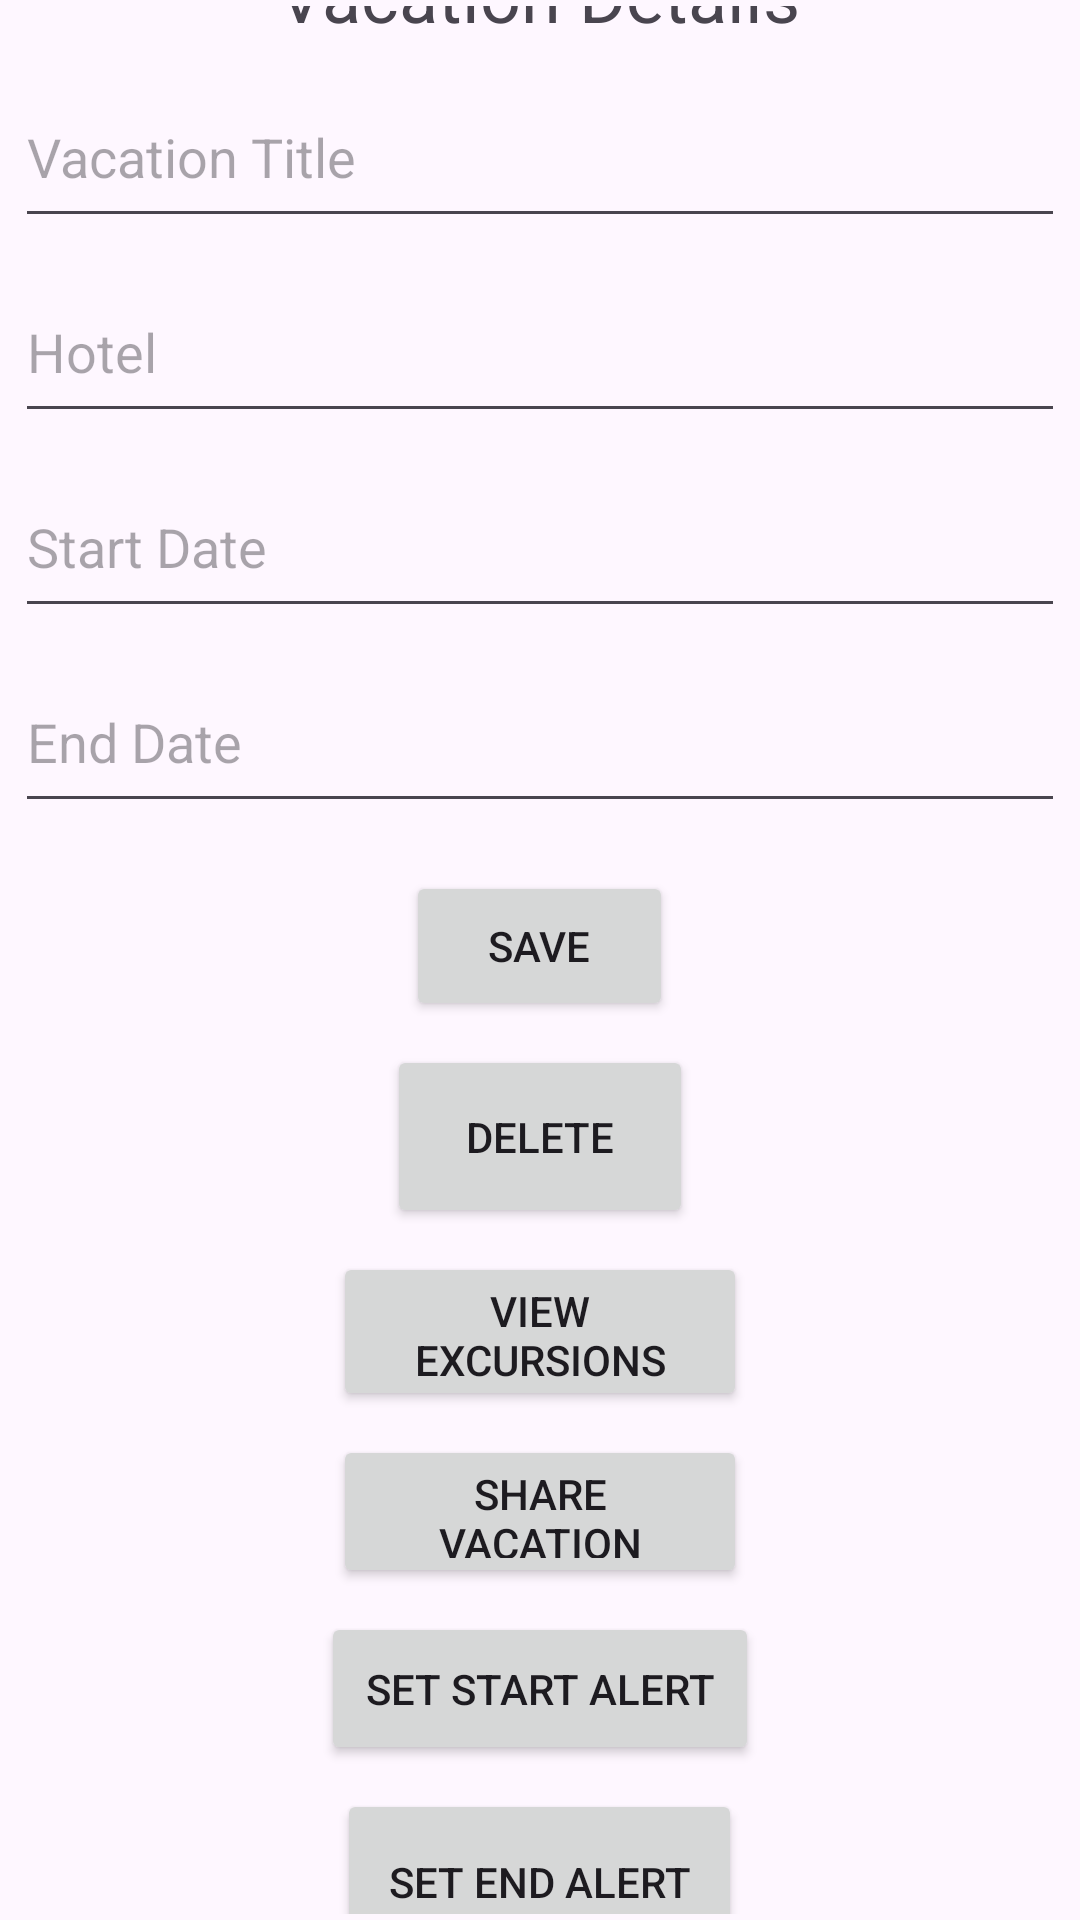

This screen was rendered from an Android layout file. Write that file and the resources it references.
<!-- AndroidManifest.xml: application theme Theme.D308 -->
<!-- res/layout/activity_vacation_detail.xml -->
<?xml version="1.0" encoding="utf-8"?>
<LinearLayout
    xmlns:android="http://schemas.android.com/apk/res/android"
    android:layout_width="match_parent"
    android:layout_height="match_parent"
    android:gravity="center"
    android:orientation="vertical"
    android:padding="2dp">

    <TextView
        android:layout_width="wrap_content"
        android:layout_height="wrap_content"
        android:text="Vacation Details"
        android:textSize="24sp"
        android:layout_marginBottom="8dp"/>

    <EditText
        android:id="@+id/editTitle"
        android:layout_width="350dp"
        android:layout_height="57dp"
        android:autofillHints="none"
        android:hint="@string/vacation_title"
        android:inputType="text"
        android:textColor="@color/black" />

    <EditText
        android:id="@+id/editHotel"
        android:layout_width="350dp"
        android:layout_height="57dp"
        android:layout_marginTop="8dp"
        android:autofillHints="none"
        android:hint="@string/hotel"
        android:inputType="text" />

    <EditText
        android:id="@+id/editStartDate"
        android:layout_width="350dp"
        android:layout_height="57dp"
        android:layout_marginTop="8dp"
        android:autofillHints="none"
        android:hint="@string/start_date"
        android:inputType="date" />

    <EditText
        android:id="@+id/editEndDate"
        android:layout_width="350dp"
        android:layout_height="57dp"
        android:layout_marginTop="8dp"
        android:autofillHints="none"
        android:hint="@string/end_date"
        android:inputType="date" />

    <Button
        android:id="@+id/buttonSave"
        android:layout_width="89dp"
        android:layout_height="50dp"
        android:layout_marginTop="16dp"
        android:text="@string/save" />

    <Button
        android:id="@+id/buttonDelete"
        android:layout_width="102dp"
        android:layout_height="61dp"
        android:layout_marginTop="8dp"
        android:text="@string/delete" />

    <Button
        android:id="@+id/buttonViewExcursions"
        android:layout_width="138dp"
        android:layout_height="53dp"
        android:layout_marginTop="8dp"
        android:text="@string/view_excursions" />

    <Button
        android:id="@+id/buttonShare"
        android:layout_width="138dp"
        android:layout_height="51dp"
        android:layout_marginTop="8dp"
        android:text="@string/share_vacation" />

    <Button
        android:id="@+id/buttonStartAlert"
        android:layout_width="146dp"
        android:layout_height="51dp"
        android:layout_marginTop="8dp"
        android:text="@string/set_start_alert" />

    <Button
        android:id="@+id/buttonEndAlert"
        android:layout_width="135dp"
        android:layout_height="62dp"
        android:layout_marginTop="8dp"
        android:text="@string/set_end_alert" />

</LinearLayout>
<!-- resources referenced by this layout -->
<resources>
  <string name="delete">Delete</string>
  <string name="end_date">End Date</string>
  <string name="hotel">Hotel</string>
  <string name="save">Save</string>
  <string name="set_end_alert">Set End Alert</string>
  <string name="set_start_alert">Set Start Alert</string>
  <string name="share_vacation">Share Vacation</string>
  <string name="start_date">Start Date</string>
  <string name="vacation_title">Vacation Title</string>
  <string name="view_excursions">View Excursions</string>
  <style name="Theme.D308" parent="Base.Theme.D308" />
  <style name="Base.Theme.D308" parent="Theme.Material3.DayNight">
          
          
      </style>
  <!-- not gathered from this repository: default colours our renderer supplied (Android Studio template values) -->
  <color name="black">#FF000000</color>
</resources>
